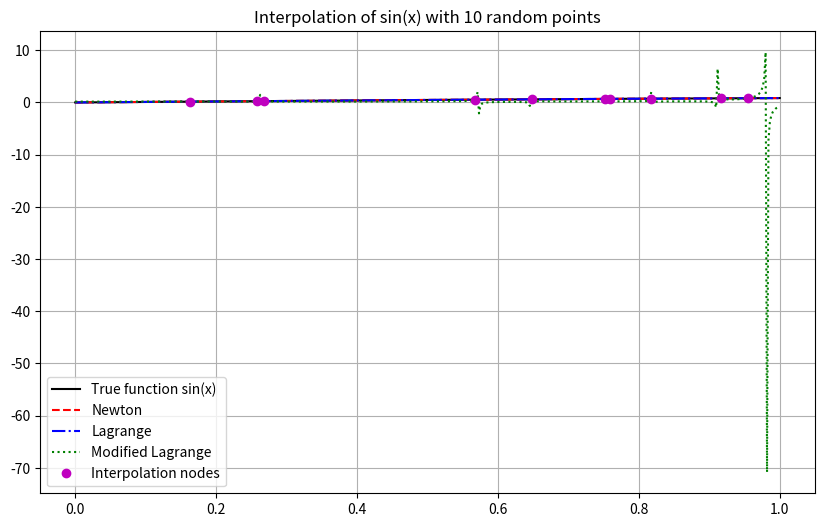

This chart was generated by the following Python code:
import numpy as np
import matplotlib.pyplot as plt

# 目標函數
def f(x):
    return np.sin(x)

# ----------------------
# Newton 差商插值
# ----------------------
def newton_divided_diff(x, y):
    n = len(y)
    coef = np.copy(y).astype(float)
    for j in range(1, n):
        coef[j:n] = (coef[j:n] - coef[j-1:n-1]) / (x[j:n] - x[0:n-j])
    return coef

def newton_poly(coef, x_data, x):
    n = len(coef)
    p = coef[-1]
    for k in range(n-2, -1, -1):
        p = p * (x - x_data[k]) + coef[k]
    return p

# ----------------------
# Lagrange 插值
# ----------------------
def lagrange_poly(x_data, y_data, x):
    total = 0
    n = len(x_data)
    for i in range(n):
        xi, yi = x_data[i], y_data[i]
        Li = 1
        for j in range(n):
            if i != j:
                Li *= (x - x_data[j]) / (xi - x_data[j])
        total += yi * Li
    return total

# ----------------------
# Modified Lagrange (重寫形式)
# ----------------------
def modified_lagrange(x_data, y_data, x):
    n = len(x_data)
    w = np.ones(n)
    for j in range(n):
        for k in range(n):
            if j != k:
                w[j] *= (x_data[j] - x_data[k])
    # Horner-like evaluation
    numerator = 0
    denominator = 0
    for j in range(n):
        term = w[j] / (x - x_data[j])
        numerator += y_data[j] * term
        denominator += term
    return numerator / denominator

# ----------------------
# 主程式
# ----------------------
def interpolation_demo(n_points=10):
    # 隨機節點
    x_nodes = np.sort(np.random.rand(n_points))
    y_nodes = f(x_nodes)

    # Newton
    coef = newton_divided_diff(x_nodes, y_nodes)

    # 繪圖
    x = np.linspace(0, 1, 500)
    y_true = f(x)
    y_newton = newton_poly(coef, x_nodes, x)
    y_lagrange = [lagrange_poly(x_nodes, y_nodes, xi) for xi in x]
    y_modified = [modified_lagrange(x_nodes, y_nodes, xi) for xi in x]

    plt.figure(figsize=(10, 6))
    plt.plot(x, y_true, 'k-', label="True function sin(x)")
    plt.plot(x, y_newton, 'r--', label="Newton")
    plt.plot(x, y_lagrange, 'b-.', label="Lagrange")
    plt.plot(x, y_modified, 'g:', label="Modified Lagrange")
    plt.plot(x_nodes, y_nodes, 'mo', label="Interpolation nodes")
    plt.title(f"Interpolation of sin(x) with {n_points} random points")
    plt.legend()
    plt.grid(True)
    plt.show()

# 執行
interpolation_demo(n_points=10)
